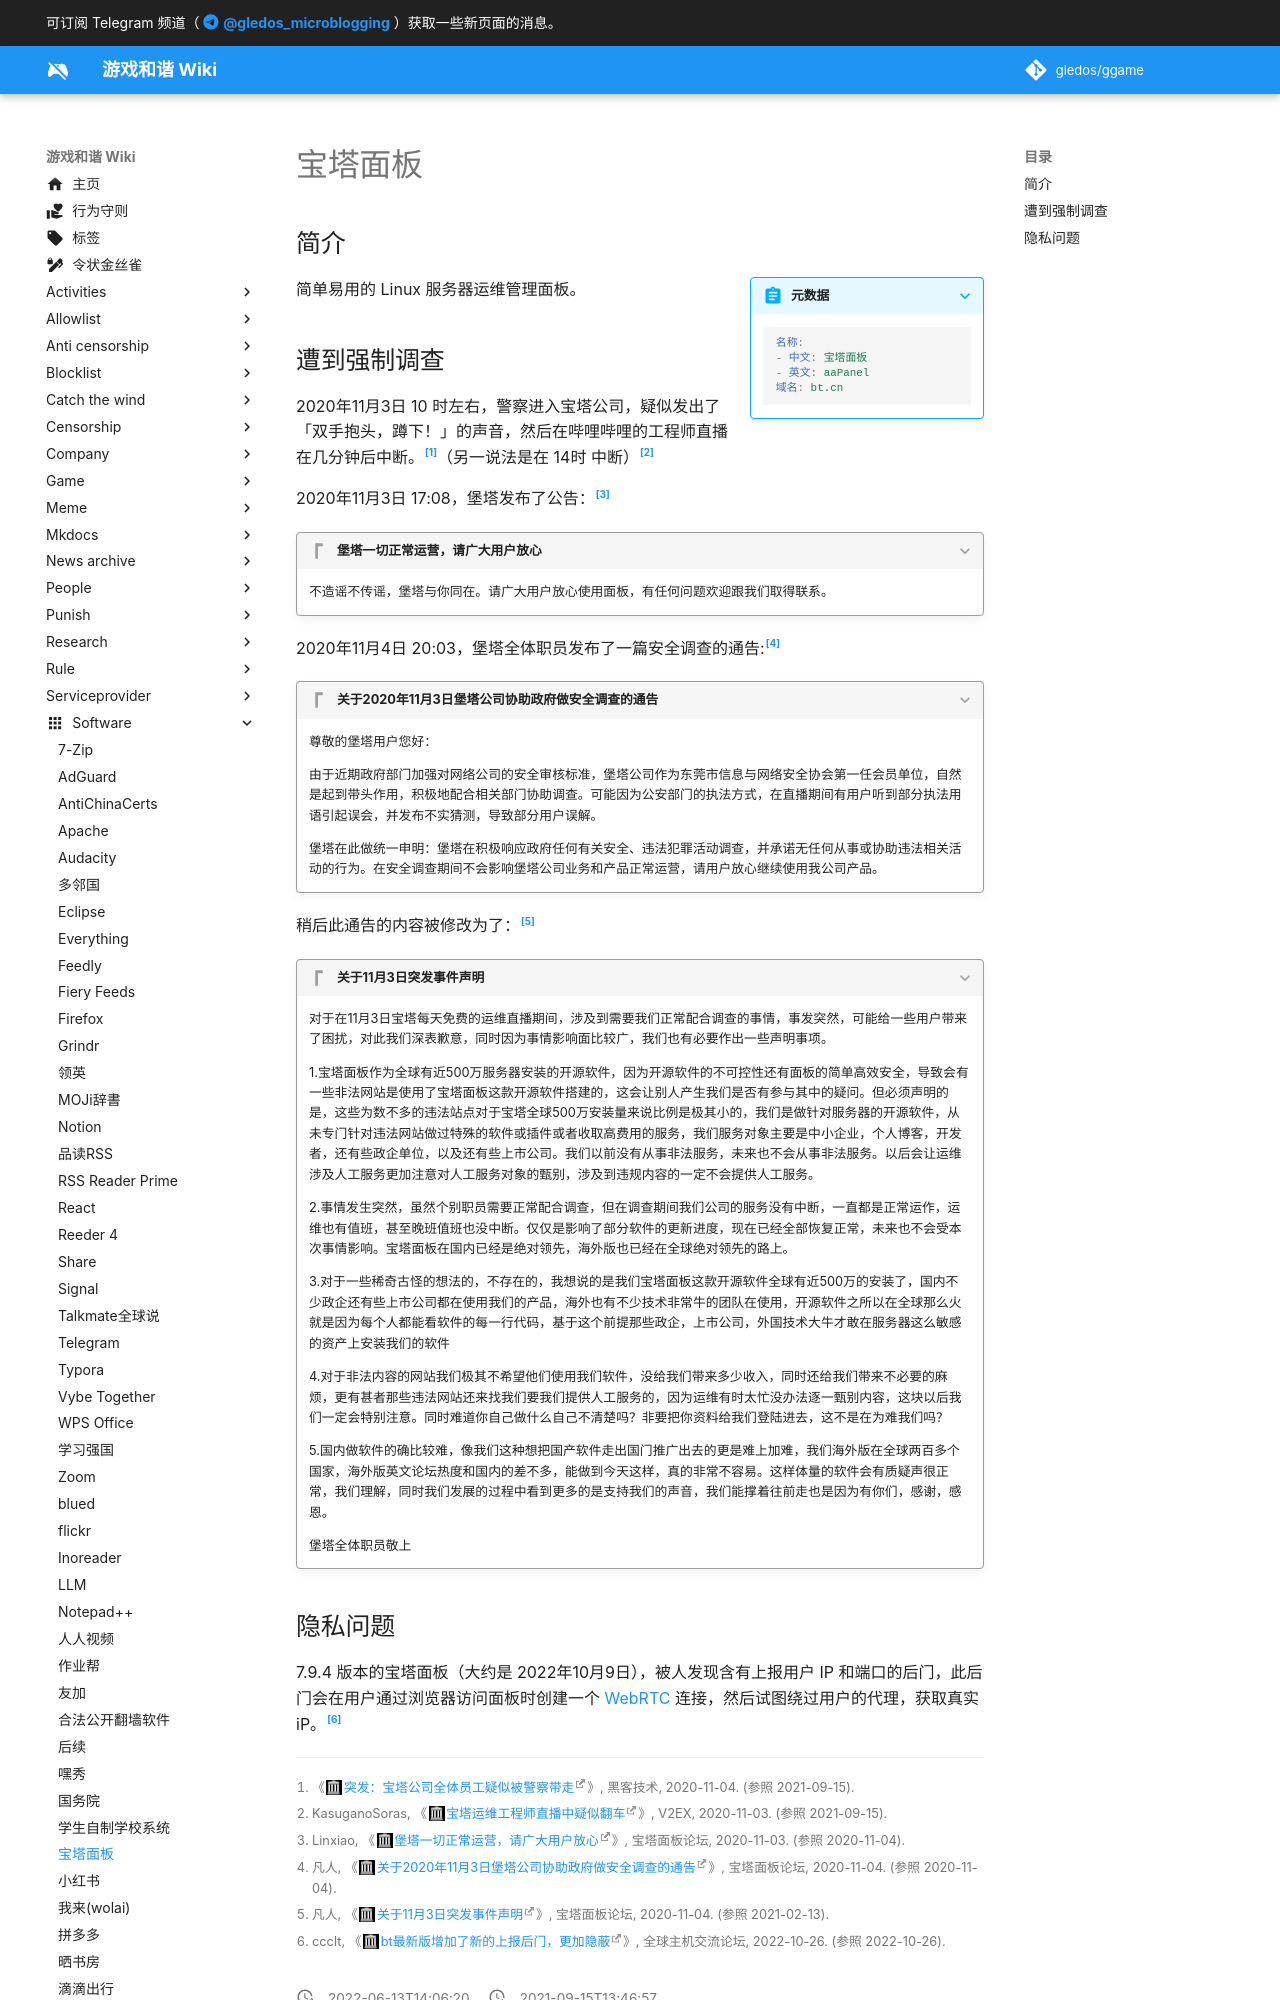

repository: gledos/ggame · page: software/宝塔面板.html · generator: mkdocs

---
title: 宝塔面板
description:
published: true
date: "2022-06-13T14:06:20"
特殊标签标记: #无标签
editor: markdown
dateCreated: "2021-09-15T13:46:57"
---

## 简介

> [!summary inline end]+ 元数据
>
> ```YAML
> 名称:
> - 中文: 宝塔面板
> - 英文: aaPanel
> 域名: bt.cn
> ```

简单易用的 Linux 服务器运维管理面板。
